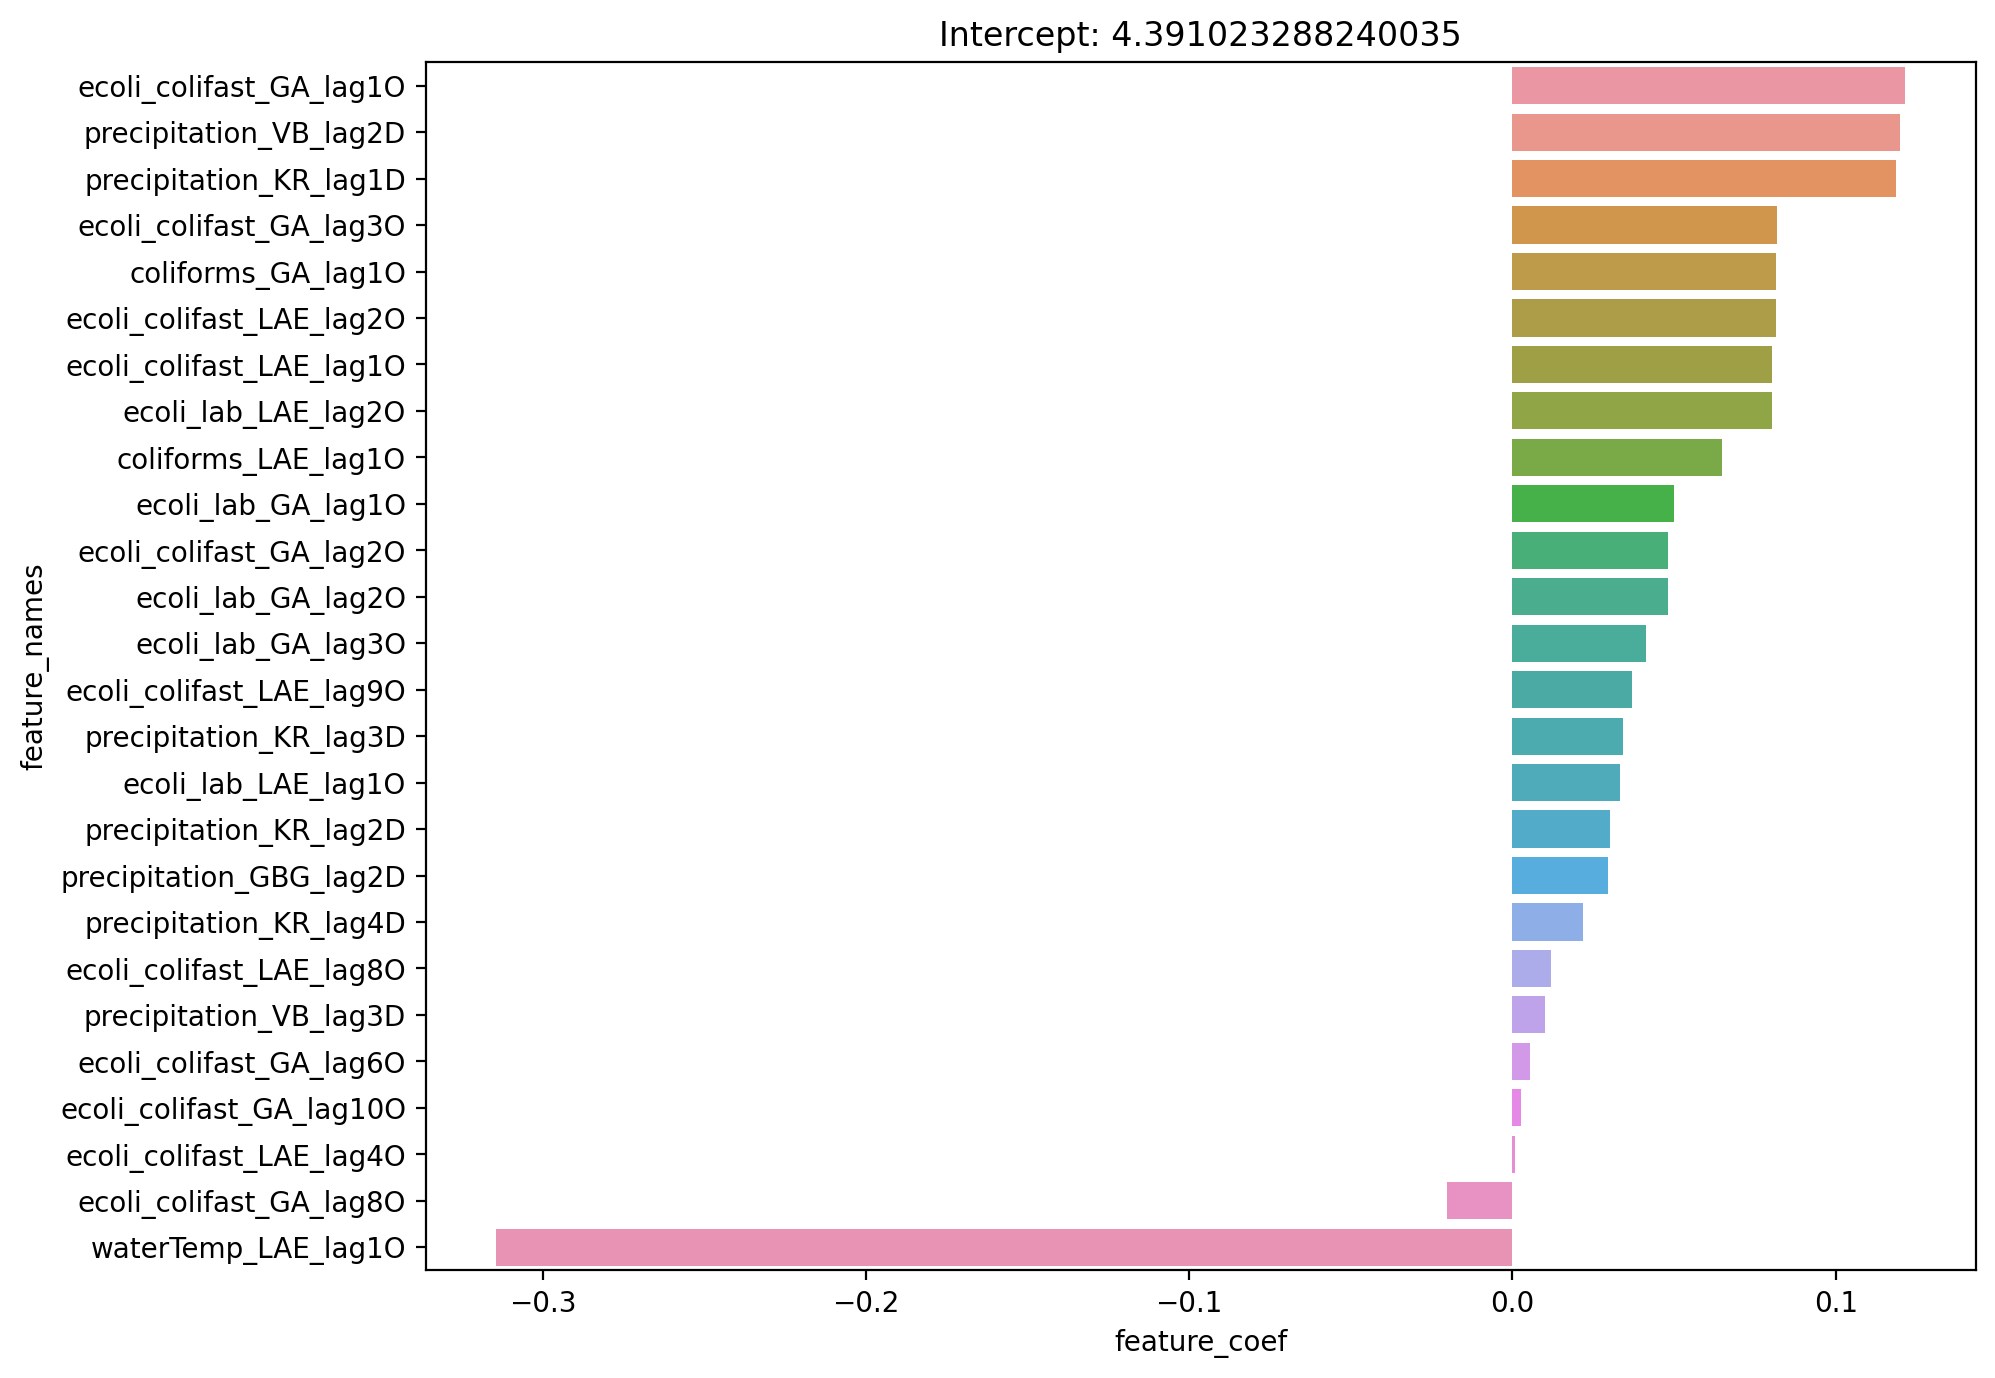

The file beside this chart, header and first rows:
index, feature_names, feature_coef
16, ecoli_colifast_GA_lag1O, 0.1215
33, precipitation_VB_lag2D, 0.1199
38, precipitation_KR_lag1D, 0.1187
18, ecoli_colifast_GA_lag3O, 0.08185
61, coliforms_GA_lag1O, 0.08148
7, ecoli_colifast_LAE_lag2O, 0.08139
6, ecoli_colifast_LAE_lag1O, 0.08043
1, ecoli_lab_LAE_lag2O, 0.08042
58, coliforms_LAE_lag1O, 0.06488
3, ecoli_lab_GA_lag1O, 0.05008
17, ecoli_colifast_GA_lag2O, 0.04826
4, ecoli_lab_GA_lag2O, 0.04824
5, ecoli_lab_GA_lag3O, 0.04129
14, ecoli_colifast_LAE_lag9O, 0.03704
40, precipitation_KR_lag3D, 0.03417
0, ecoli_lab_LAE_lag1O, 0.03339
39, precipitation_KR_lag2D, 0.0302
27, precipitation_GBG_lag2D, 0.02954
41, precipitation_KR_lag4D, 0.02187
13, ecoli_colifast_LAE_lag8O, 0.01205
34, precipitation_VB_lag3D, 0.01012
21, ecoli_colifast_GA_lag6O, 0.005327
25, ecoli_colifast_GA_lag10O, 0.002743
9, ecoli_colifast_LAE_lag4O, 0.0007959
47, flowrate_LE_lag3D, -0.0
62, coliforms_GA_lag2O, 0.0
60, coliforms_LAE_lag3O, 0.0
43, precipitation_KR_lag6D, 0.0
45, flowrate_LE_lag1D, 0.0
46, flowrate_LE_lag2D, -0.0
59, coliforms_LAE_lag2O, 0.0
56, turb_LAE_lag2O, 0.0
55, turb_LAE_lag1O, 0.0
49, flowrate_LE_lag5D, -0.0
50, flowrate_GG_lag1D, 0.0
57, turb_LAE_lag3O, 0.0
51, flowrate_GG_lag2D, -0.0
52, flowrate_GG_lag3D, -0.0
53, flowrate_GG_lag4D, -0.0
54, flowrate_GG_lag5D, -0.0
42, precipitation_KR_lag5D, -0.0
48, flowrate_LE_lag4D, -0.0
32, precipitation_VB_lag1D, 0.0
37, precipitation_VB_lag6D, 0.0
22, ecoli_colifast_GA_lag7O, 0.0
2, ecoli_lab_LAE_lag3O, 0.0
8, ecoli_colifast_LAE_lag3O, 0.0
10, ecoli_colifast_LAE_lag5O, -0.0
11, ecoli_colifast_LAE_lag6O, -0.0
12, ecoli_colifast_LAE_lag7O, -0.0
15, ecoli_colifast_LAE_lag10O, 0.0
19, ecoli_colifast_GA_lag4O, 0.0
20, ecoli_colifast_GA_lag5O, 0.0
63, coliforms_GA_lag3O, 0.0
24, ecoli_colifast_GA_lag9O, -0.0
26, precipitation_GBG_lag1D, 0.0
28, precipitation_GBG_lag3D, 0.0
29, precipitation_GBG_lag4D, -0.0
30, precipitation_GBG_lag5D, -0.0
31, precipitation_GBG_lag6D, 0.0
... 4 more rows
